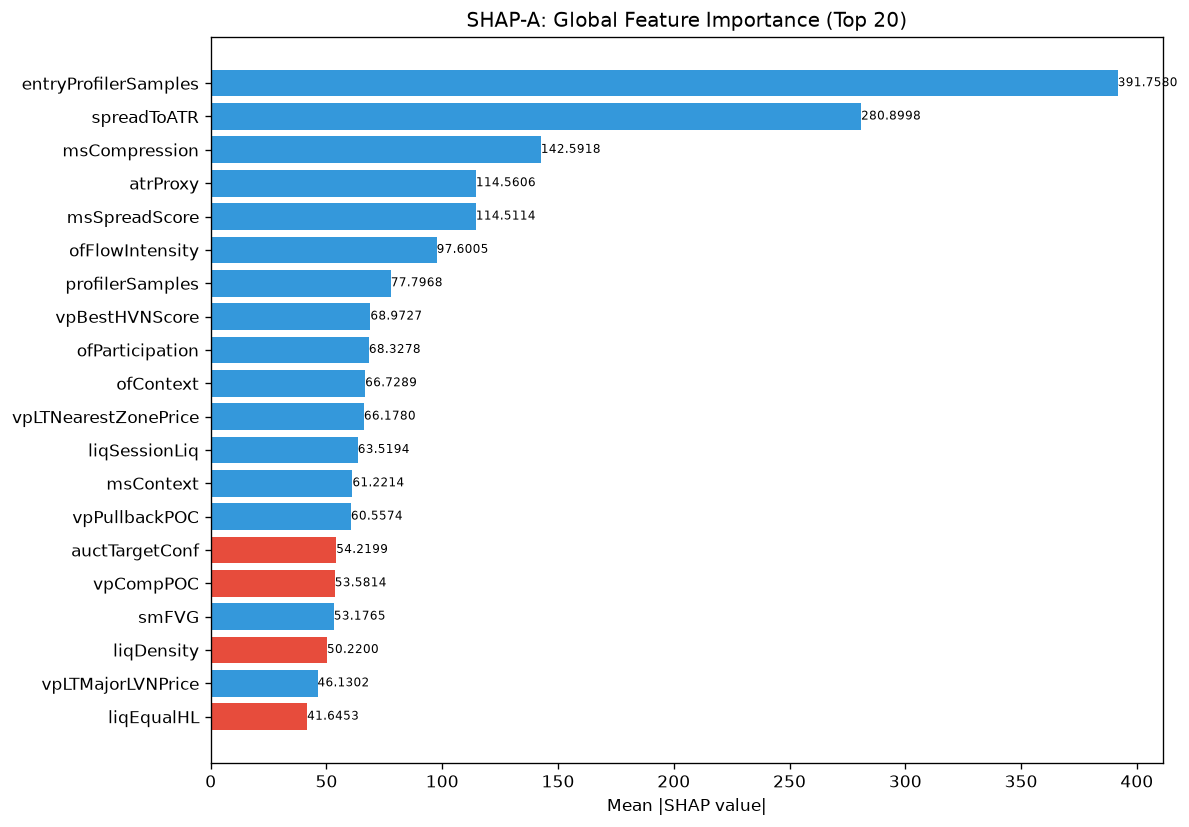

The file beside this chart, header and first rows:
feature, category, mean_abs_shap, mean_shap, std_shap, rank
entryProfilerSamples, unknown, 391.8, 76.92, 510.6, 1
spreadToATR, unknown, 280.9, 46.77, 227.9, 2
msCompression, unknown, 142.6, 6.96, 286.9, 3
atrProxy, unknown, 114.6, 30.46, 152.3, 4
msSpreadScore, unknown, 114.5, 24.5, 91.66, 5
ofFlowIntensity, unknown, 97.6, 16.85, 118.5, 6
profilerSamples, unknown, 77.8, 17.89, 107.5, 7
vpBestHVNScore, unknown, 68.97, 11.41, 86.18, 8
ofParticipation, unknown, 68.33, 13.8, 159.2, 9
ofContext, engine_composite, 66.73, 14.16, 82.77, 10
vpLTNearestZonePrice, unknown, 66.18, 13.44, 142.9, 11
liqSessionLiq, unknown, 63.52, 0.4658, 76.28, 12
msContext, engine_composite, 61.22, 8.159, 160.3, 13
vpPullbackPOC, unknown, 60.56, 13.23, 64.8, 14
auctTargetConf, unknown, 54.22, -5.709, 63.41, 15
vpCompPOC, unknown, 53.58, -10.01, 45.63, 16
smFVG, unknown, 53.18, 4.924, 135.1, 17
liqDensity, unknown, 50.22, -2.008, 74.84, 18
vpLTMajorLVNPrice, unknown, 46.13, 0.7554, 72.38, 19
liqEqualHL, unknown, 41.65, -5.145, 74.26, 20
vpDevPOCSlope, unknown, 39.99, -3.267, 41.74, 21
auctAcceptance, unknown, 38.96, -6.295, 51.46, 22
profilerTQMean, unknown, 33.8, 2.063, 40.23, 23
auctMajorLVN, unknown, 33.11, 6.695, 42.46, 24
spreadPoints, unknown, 32.55, 9.548, 58.08, 25
auctLVNStrength, unknown, 32.23, 1.379, 36.3, 26
auctTargetPrice, unknown, 32.2, 1.201, 27.78, 27
auctExpMoveATR, unknown, 31.26, -1.677, 75.6, 28
vpLTPOC60d, unknown, 31.22, -3.255, 65.11, 29
vpNearestNakedPOC, unknown, 29.88, -0.6106, 70.15, 30
auctHVNStrength, unknown, 29.77, -0.5919, 20.72, 31
auctDistHVN, unknown, 29.26, 4.449, 51.31, 32
vpLTPOCAcceleration, unknown, 28.75, -0.3689, 34.35, 33
ofDeltaProxy, unknown, 26.38, 5.261, 39.3, 34
vpDailyPOC, unknown, 25.09, 5.156, 36.11, 35
liqContext, engine_composite, 24.47, -2.719, 40.28, 36
vpCompVAL, unknown, 24, -0.8001, 39.37, 37
auctDistLVN, unknown, 23.78, 1.882, 47.86, 38
liqStopCluster, unknown, 22.66, 1.223, 20.72, 39
liqPremDisc, unknown, 22.25, -8.208, 17.19, 40
auctShapeConf, unknown, 21.5, 1.909, 17.21, 41
vpLTTrendExhaustion, unknown, 20.7, 7.185, 24.55, 42
entryAuctTargetPrice, unknown, 20.49, 0.2638, 18.37, 43
TP, unknown, 20.47, 3.835, 34.51, 44
vpLTAcceptanceAtPrice, unknown, 19.92, -0.7015, 54.56, 45
smZoneQuality, unknown, 18.8, 5.113, 36.89, 46
vpLTPOC30d, unknown, 18.74, 1.69, 24.19, 47
vpBestHVN, unknown, 18.59, -1.446, 36.68, 48
msTickImbalance, unknown, 18.51, -1.886, 52.39, 49
auctReversalRisk, unknown, 18.5, -1.316, 51.96, 50
entryVpPOC, unknown, 17.78, -0.5481, 33.14, 51
vpPriceVsPOC, unknown, 17.73, -5.85, 11.93, 52
entryVpBestHVN, unknown, 17.45, -1.644, 21.52, 53
thesis, unknown, 17.31, 0.2034, 36.84, 54
vpDistToHVN, unknown, 17.06, 5.194, 16.63, 55
auctRegimeConf, unknown, 16.47, 1.818, 19.64, 56
vpVAOverlapRatio, unknown, 15.88, 0.2496, 8.221, 57
profilerMigMean, unknown, 15.43, -3.843, 23.76, 58
auctMajorHVN, unknown, 14.95, -1.962, 21.59, 59
RR, unknown, 14.46, -0.5957, 18.49, 60
... 112 more rows
